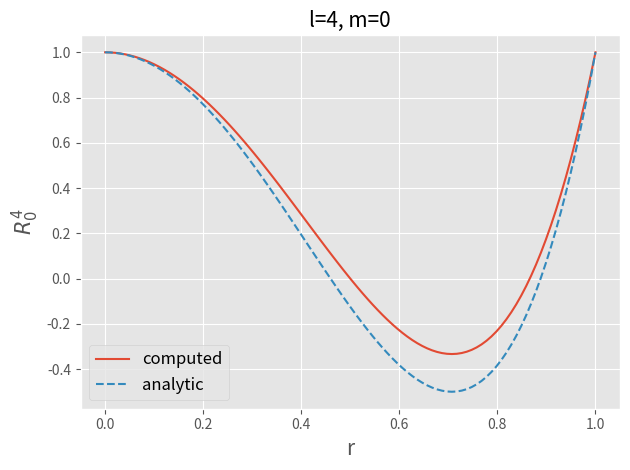

This chart was generated by the following Python code:
"""zernike algorithms."""
import numpy as np
import matplotlib.pyplot as plt
plt.style.use("ggplot")


def zernike_direct_eval(r):
    """Directly evaluates zernike.

    From https://en.wikipedia.org/wiki/Zernike_polynomials#Radial_polynomials
    """
    R = {}
    R["42"] = 4 * r**4 - 3 * r**2
    R["31"] = 3 * r**3 - 2 * r
    R["20"] = 2 * r ** 2 - 1
    R["40"] = 6 * r ** 4 - 6 * r **2 + 1
    return R

def possible_zernike_polynomials():
    pass


def zernike_radial_singh(r, n):
    """Radial part of zernike polynomials. Modified Prata's algorithm."""
    R = np.ones((len(n), len(n), len(r))) * np.nan

    n_max = np.max(n)
    for n_i in range(n_max):
        R[n_i, n_i] = r**n_i

    for n_i in range(2, n_max + 2, 2):
        for m_i in range(0, n_max - n_i):
            K_1 = 2 * n_i / (m_i + n_i)
            K_2 = - (n_i - m_i) / (n_i + m_i)

            term_1 = r * K_1 * R[n_i + m_i - 1, abs(m_i - 1)]
            term_2 = K_2 * R[m_i + n_i - 2, m_i]

            R[n_i + m_i, m_i] = term_1 + term_2

    return R


def plot_zernike(r, l_modes, l, m):
    """Plot radial zernike with respect to radii."""
    algo = zernike_radial_singh(r, l_modes)[l, m]
    direct = zernike_direct_eval(r)[str(l) + str(m)]
    plt.plot(r, algo, label="computed")
    plt.plot(r, direct, label="analytic", linestyle="--")
    plt.title(f"{l=}, {m=}", fontsize=15)
    plt.ylabel(rf"$R_{m}^{l}$", fontsize=15)
    plt.xlabel("r", fontsize=15)
    plt.legend(fontsize=12)
    plt.tight_layout()


l_modes = np.arange(0, 9)
r = np.linspace(0, 1, 100)
l = 4
m = 0

algo = zernike_radial_singh(r, l_modes)[l, m]
direct = zernike_direct_eval(r)
plot_zernike(r, l_modes, l, m)
